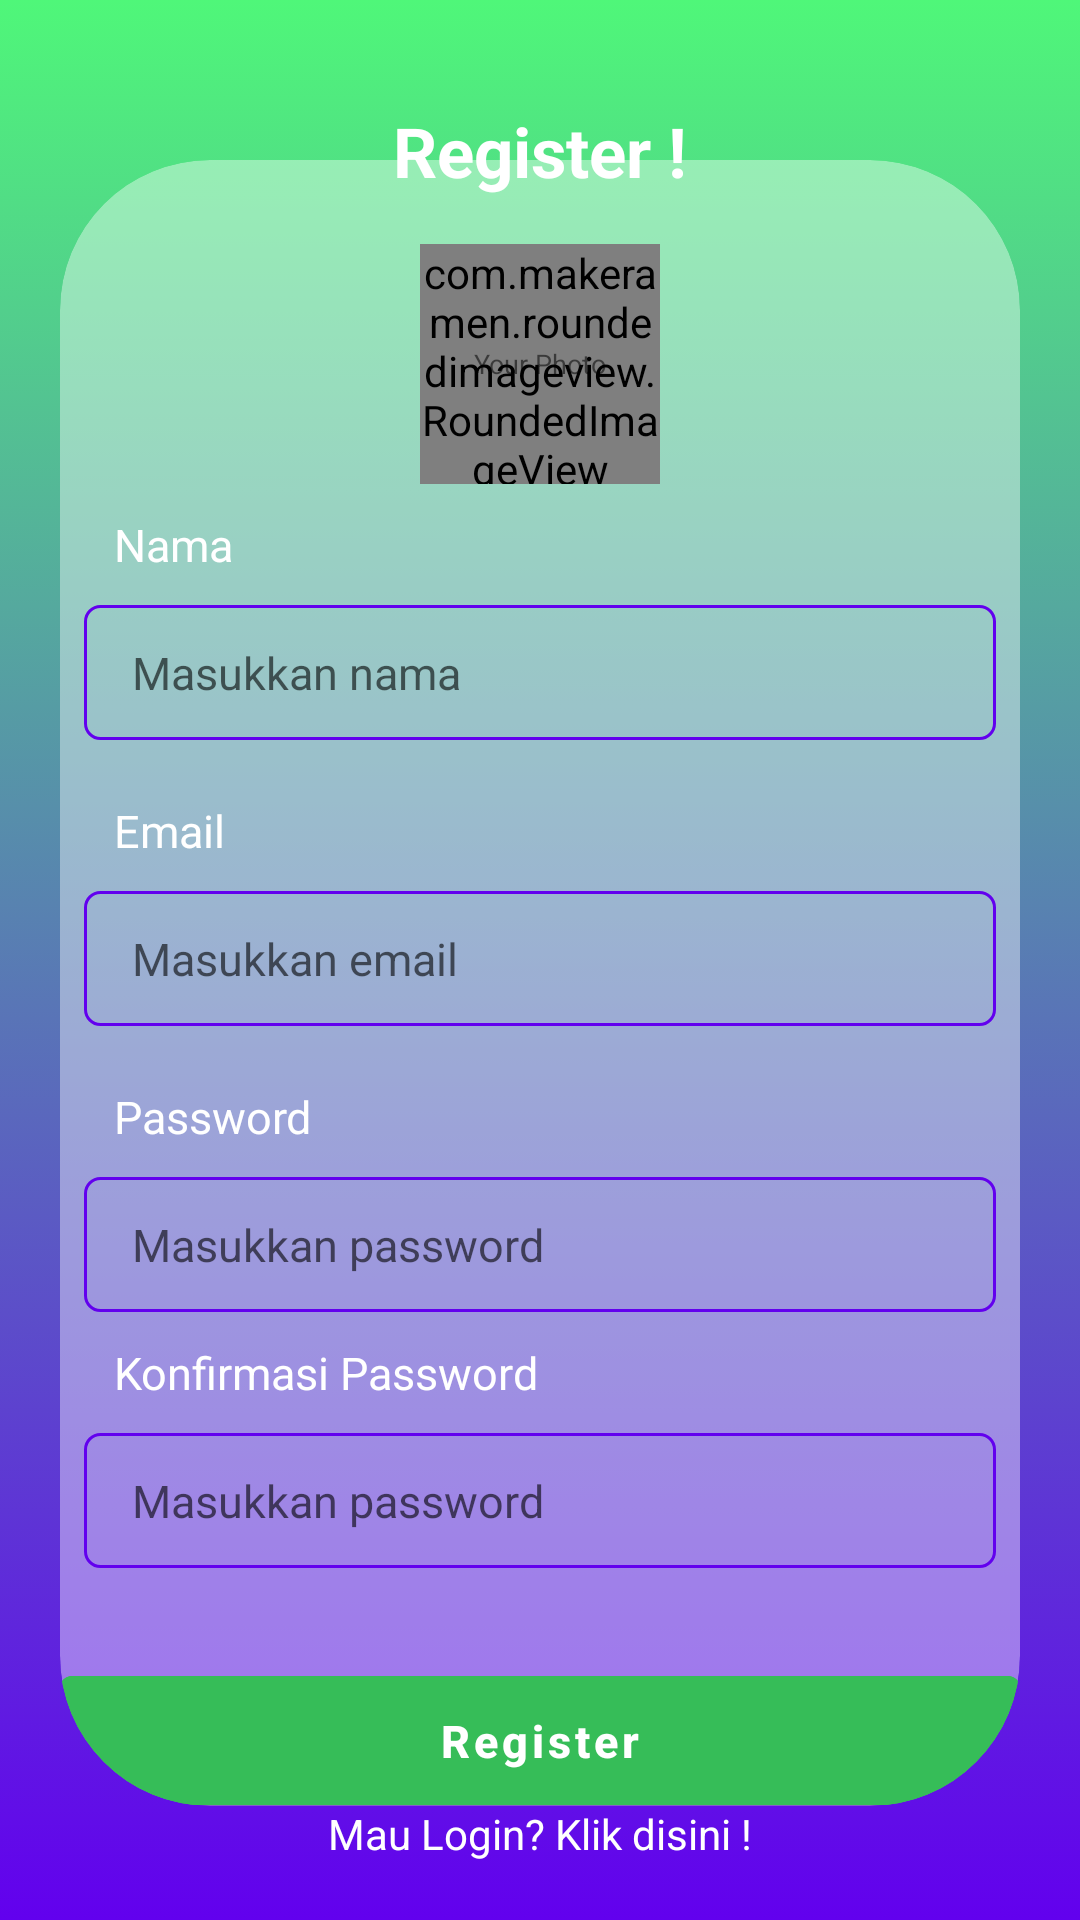

This screen was rendered from an Android layout file. Write that file and the resources it references.
<!-- AndroidManifest.xml: application theme Theme.TicketApp -->
<!-- res/layout/activity_register.xml -->
<?xml version="1.0" encoding="utf-8"?>
<androidx.constraintlayout.widget.ConstraintLayout xmlns:android="http://schemas.android.com/apk/res/android"
    xmlns:app="http://schemas.android.com/apk/res-auto"
    xmlns:tools="http://schemas.android.com/tools"
    android:focusableInTouchMode="true"
    android:focusable="true"
    android:layout_width="match_parent"
    android:layout_height="match_parent"
    tools:ignore="VectorDrawableCompat"
    tools:context=".activities.RegisterActivity"
    android:background="@drawable/background_uisquare2"
    android:padding="20dp">

    <TextView
        android:id="@+id/tvRegi"
        android:layout_width="match_parent"
        android:layout_height="wrap_content"
        android:gravity="center"
        android:layout_marginTop="15dp"
        android:text="@string/regist_header_2"
        android:textColor="@color/white"
        android:textSize="23sp"
        android:textStyle="bold"
        app:layout_constraintTop_toTopOf="parent"
        app:layout_constraintStart_toStartOf="parent"/>


    <androidx.cardview.widget.CardView
        android:id="@+id/cv"
        android:layout_width="match_parent"
        android:layout_height="wrap_content"
        app:cardBackgroundColor="@color/cardView"
        app:cardElevation="0dp"
        android:nestedScrollingEnabled="true"
        app:cardCornerRadius="50dp"
        android:layout_marginTop="15dp"
        app:layout_constraintTop_toTopOf="parent"
        app:layout_constraintBottom_toBottomOf="parent">

        <androidx.core.widget.NestedScrollView
            android:layout_width="match_parent"
            android:layout_height="wrap_content">

            <LinearLayout
                android:layout_width="match_parent"
                android:layout_height="wrap_content"
                app:layout_constraintTop_toTopOf="parent"
                app:layout_constraintBottom_toBottomOf="parent"
                app:layout_constraintStart_toStartOf="parent"
                app:layout_constraintEnd_toEndOf="parent"
                android:orientation="vertical"
                android:gravity="center">

                <LinearLayout
                    android:layout_width="match_parent"
                    android:layout_height="wrap_content"
                    android:orientation="vertical"
                    android:padding="8dp">

                    <FrameLayout
                        android:id="@+id/layoutImage"
                        android:layout_width="wrap_content"
                        android:layout_height="wrap_content"
                        android:layout_marginTop="20dp"
                        android:layout_gravity="center">

                        <com.makeramen.roundedimageview.RoundedImageView
                            android:id="@+id/imageProfile"
                            android:layout_width="80dp"
                            android:layout_height="80dp"
                            android:background="@drawable/background_image"
                            android:tint="#303F9F"
                            android:scaleType="centerCrop"
                            app:riv_oval="true" />

                        <TextView
                            android:id="@+id/textAddImage"
                            android:layout_width="wrap_content"
                            android:layout_height="wrap_content"
                            android:text="Your Photo"
                            android:layout_gravity="center"
                            android:textSize="9sp"/>

                    </FrameLayout>

                    <TextView
                        android:layout_width="match_parent"
                        android:layout_height="wrap_content"
                        android:text="Nama"
                        android:textSize="15sp"
                        android:textColor="@color/white"
                        android:layout_margin="10dp"
                        />

                    <EditText
                        android:id="@+id/etUsername"
                        android:layout_width="match_parent"
                        android:layout_height="45dp"
                        android:background="@drawable/spinner_background"
                        android:hint="Masukkan nama"
                        android:imeOptions="actionNext"
                        android:importantForAutofill="no"
                        android:paddingStart="16dp"
                        android:paddingEnd="16dp"
                        android:layout_marginBottom="10dp"
                        android:textColor="@color/white"
                        android:textSize="15sp"
                        android:gravity="center_vertical"/>

                    <TextView
                        android:layout_width="match_parent"
                        android:layout_height="wrap_content"
                        android:text="Email"
                        android:textSize="15sp"
                        android:textColor="@color/white"
                        android:layout_margin="10dp"
                        />

                    <EditText
                        android:id="@+id/etEmail"
                        android:layout_width="match_parent"
                        android:layout_height="45dp"
                        android:background="@drawable/spinner_background"
                        android:hint="Masukkan email"
                        android:imeOptions="actionNext"
                        android:importantForAutofill="no"
                        android:paddingStart="16dp"
                        android:paddingEnd="16dp"
                        android:layout_marginBottom="10dp"
                        android:textColor="@color/white"
                        android:textSize="15sp"
                        android:gravity="center_vertical"/>

                    <TextView
                        android:layout_width="match_parent"
                        android:layout_height="wrap_content"
                        android:text="Password"
                        android:textSize="15sp"
                        android:textColor="@color/white"
                        android:layout_margin="10dp"
                        />

                    <EditText
                        android:id="@+id/etPassword"
                        android:layout_width="match_parent"
                        android:layout_height="45dp"
                        android:background="@drawable/spinner_background"
                        android:hint="Masukkan password"
                        android:imeOptions="actionNext"
                        android:importantForAutofill="no"
                        android:paddingStart="16dp"
                        android:paddingEnd="16dp"
                        android:textColor="@color/white"
                        android:textSize="15sp"
                        android:inputType="textPassword"
                        android:gravity="center_vertical"/>

                    <TextView
                        android:layout_width="match_parent"
                        android:layout_height="wrap_content"
                        android:text="Konfirmasi Password"
                        android:textSize="15sp"
                        android:textColor="@color/white"
                        android:layout_margin="10dp"
                        />

                    <EditText
                        android:id="@+id/etConfPassword"
                        android:layout_width="match_parent"
                        android:layout_height="45dp"
                        android:background="@drawable/spinner_background"
                        android:hint="Masukkan password"
                        android:imeOptions="actionNext"
                        android:importantForAutofill="no"
                        android:paddingStart="16dp"
                        android:paddingEnd="16dp"
                        android:textColor="@color/white"
                        android:textSize="15sp"
                        android:inputType="textPassword"
                        android:gravity="center_vertical"/>

                </LinearLayout>



                <FrameLayout
                    android:layout_width="match_parent"
                    android:layout_height="wrap_content"
                    android:animateLayoutChanges="true"
                    android:layout_marginTop="20dp">

                    <ProgressBar
                        android:id="@+id/progressBar"
                        android:layout_width="25dp"
                        android:layout_height="25dp"
                        android:layout_gravity="center"
                        android:visibility="invisible"/>

                    <LinearLayout
                        android:id="@+id/btnDanLoading"
                        android:layout_width="match_parent"
                        android:layout_height="match_parent"
                        android:orientation="horizontal">

                        <com.google.android.material.button.MaterialButton
                            android:id="@+id/btnRegister"
                            android:layout_width="0dp"
                            android:layout_height="55dp"
                            android:layout_weight="2"
                            android:text="Register"
                            android:layout_marginBottom="-4dp"
                            android:textColor="@color/white"
                            android:textSize="15sp"
                            android:textStyle="bold"
                            android:textAllCaps="false"
                            android:backgroundTint="@color/primary2dark"
                            android:layout_gravity="center"/>

                    </LinearLayout>

                </FrameLayout>



            </LinearLayout>

        </androidx.core.widget.NestedScrollView>

    </androidx.cardview.widget.CardView>

    <TextView
        android:id="@+id/btnKeLogin"
        android:layout_width="match_parent"
        android:layout_height="wrap_content"
        app:layout_constraintTop_toBottomOf="@id/cv"
        app:layout_constraintBottom_toBottomOf="parent"
        android:text="Mau Login? Klik disini !"
        android:gravity="center"
        android:textColor="@color/white"/>




</androidx.constraintlayout.widget.ConstraintLayout>
<!-- resources referenced by this layout -->
<resources>
  <color name="cardView">#66FFFFFF</color>
  <color name="primary2dark">#36BD58</color>
  <color name="white">#FFFFFFFF</color>
  <!-- drawable background_uisquare2 (drawable) -->
  <?xml version="1.0" encoding="utf-8"?>
  <selector xmlns:android="http://schemas.android.com/apk/res/android">
  
      <item android:state_pressed="true">
          <shape android:shape="rectangle">
              <solid android:color="#59448AFF"/>
              <corners android:radius="100dp"/>
          </shape>
      </item>
  
      <item>
          <shape android:shape="rectangle">
              <gradient android:endColor="@color/primary"
                  android:startColor="#4FF779"
                  android:angle="-45"/>
  
  
          </shape>
      </item>
  </selector>
  <!-- drawable spinner_background (drawable) -->
  <?xml version="1.0" encoding="utf-8"?>
  <shape xmlns:android="http://schemas.android.com/apk/res/android">
      <solid android:color="@android:color/transparent" />
      <corners android:radius="5dp" />
      <stroke
          android:width="1dp"
          android:color="@color/design_default_color_primary" />
  </shape>
  <string name="regist_header_2">Register !</string>
  <style name="Theme.TicketApp" parent="Theme.MaterialComponents.DayNight.NoActionBar">
          
          <item name="android:statusBarColor" tools:targetApi="l">?attr/colorPrimaryVariant</item>
          
      </style>
  <color name="primary">#FF6200EE</color>
</resources>
